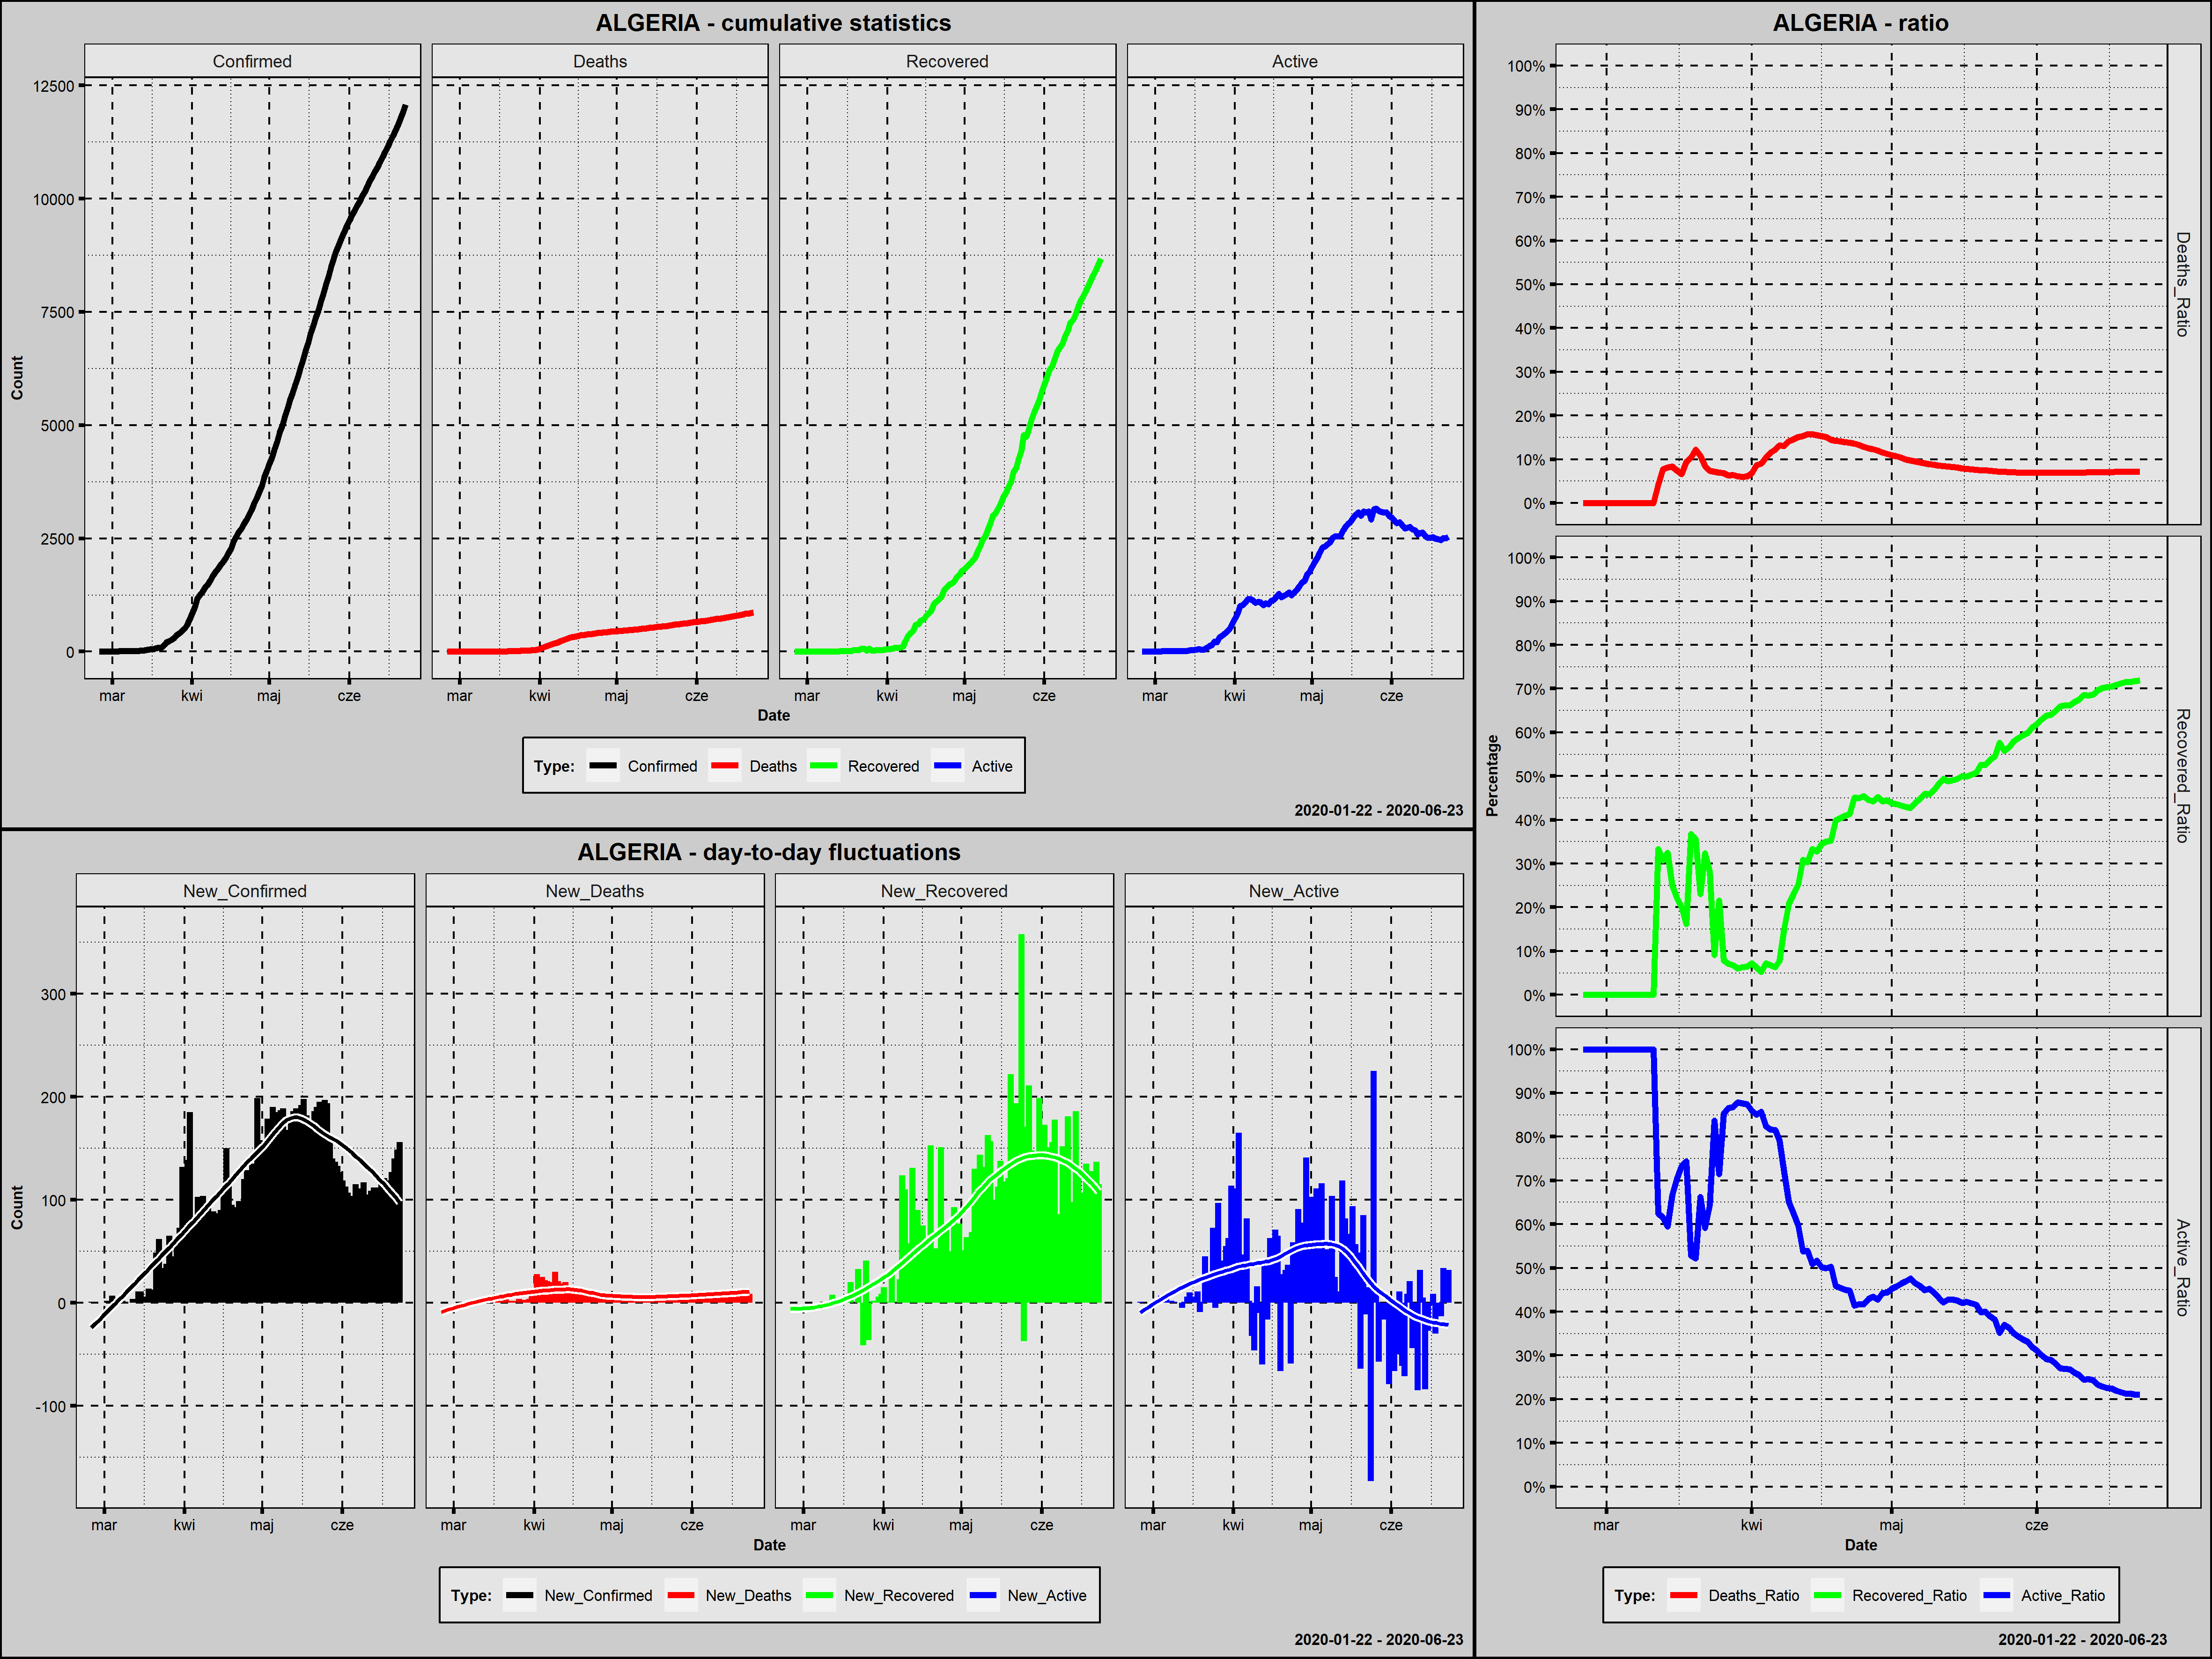

Source data for this figure (header and first rows):
Country; Date; Confirmed; New_Confirmed; Deaths; New_Deaths; Recovered; New_Recovered; Active; New_Active; Year; Month; Day; Week_Day; Deaths_Ratio; Recovered_Ratio; Active_Ratio; Day_Since_1st_Confirmed; Day_Since_100st_Confirmed
Algeria; 2020-02-25; 1; 1; 0; 0; 0; 0; 1; 1; 2020; luty; 25; wtorek; 0,0000; 0,0000; 1,0000; 1; 0
Algeria; 2020-02-26; 1; 0; 0; 0; 0; 0; 1; 0; 2020; luty; 26; środa; 0,0000; 0,0000; 1,0000; 2; 0
Algeria; 2020-02-27; 1; 0; 0; 0; 0; 0; 1; 0; 2020; luty; 27; czwartek; 0,0000; 0,0000; 1,0000; 3; 0
Algeria; 2020-02-28; 1; 0; 0; 0; 0; 0; 1; 0; 2020; luty; 28; piątek; 0,0000; 0,0000; 1,0000; 4; 0
Algeria; 2020-02-29; 1; 0; 0; 0; 0; 0; 1; 0; 2020; luty; 29; sobota; 0,0000; 0,0000; 1,0000; 5; 0
Algeria; 2020-03-01; 1; 0; 0; 0; 0; 0; 1; 0; 2020; marzec; 1; niedziela; 0,0000; 0,0000; 1,0000; 6; 0
Algeria; 2020-03-02; 3; 2; 0; 0; 0; 0; 3; 2; 2020; marzec; 2; poniedziałek; 0,0000; 0,0000; 1,0000; 7; 0
Algeria; 2020-03-03; 5; 2; 0; 0; 0; 0; 5; 2; 2020; marzec; 3; wtorek; 0,0000; 0,0000; 1,0000; 8; 0
Algeria; 2020-03-04; 12; 7; 0; 0; 0; 0; 12; 7; 2020; marzec; 4; środa; 0,0000; 0,0000; 1,0000; 9; 0
Algeria; 2020-03-05; 12; 0; 0; 0; 0; 0; 12; 0; 2020; marzec; 5; czwartek; 0,0000; 0,0000; 1,0000; 10; 0
Algeria; 2020-03-06; 17; 5; 0; 0; 0; 0; 17; 5; 2020; marzec; 6; piątek; 0,0000; 0,0000; 1,0000; 11; 0
Algeria; 2020-03-07; 17; 0; 0; 0; 0; 0; 17; 0; 2020; marzec; 7; sobota; 0,0000; 0,0000; 1,0000; 12; 0
Algeria; 2020-03-08; 19; 2; 0; 0; 0; 0; 19; 2; 2020; marzec; 8; niedziela; 0,0000; 0,0000; 1,0000; 13; 0
Algeria; 2020-03-09; 20; 1; 0; 0; 0; 0; 20; 1; 2020; marzec; 9; poniedziałek; 0,0000; 0,0000; 1,0000; 14; 0
Algeria; 2020-03-10; 20; 0; 0; 0; 0; 0; 20; 0; 2020; marzec; 10; wtorek; 0,0000; 0,0000; 1,0000; 15; 0
Algeria; 2020-03-11; 20; 0; 0; 0; 0; 0; 20; 0; 2020; marzec; 11; środa; 0,0000; 0,0000; 1,0000; 16; 0
Algeria; 2020-03-12; 24; 4; 1; 1; 8; 8; 15; -5; 2020; marzec; 12; czwartek; 0,0417; 0,3333; 0,6250; 17; 0
Algeria; 2020-03-13; 26; 2; 2; 1; 8; 0; 16; 1; 2020; marzec; 13; piątek; 0,0769; 0,3077; 0,6154; 18; 0
Algeria; 2020-03-14; 37; 11; 3; 1; 12; 4; 22; 6; 2020; marzec; 14; sobota; 0,0811; 0,3243; 0,5946; 19; 0
Algeria; 2020-03-15; 48; 11; 4; 1; 12; 0; 32; 10; 2020; marzec; 15; niedziela; 0,0833; 0,2500; 0,6667; 20; 0
Algeria; 2020-03-16; 54; 6; 4; 0; 12; 0; 38; 6; 2020; marzec; 16; poniedziałek; 0,0741; 0,2222; 0,7037; 21; 0
Algeria; 2020-03-17; 60; 6; 4; 0; 12; 0; 44; 6; 2020; marzec; 17; wtorek; 0,0667; 0,2000; 0,7333; 22; 0
Algeria; 2020-03-18; 74; 14; 7; 3; 12; 0; 55; 11; 2020; marzec; 18; środa; 0,0946; 0,1622; 0,7432; 23; 0
Algeria; 2020-03-19; 87; 13; 9; 2; 32; 20; 46; -9; 2020; marzec; 19; czwartek; 0,1034; 0,3678; 0,5287; 24; 0
Algeria; 2020-03-20; 90; 3; 11; 2; 32; 0; 47; 1; 2020; marzec; 20; piątek; 0,1222; 0,3556; 0,5222; 25; 0
Algeria; 2020-03-21; 139; 49; 15; 4; 32; 0; 92; 45; 2020; marzec; 21; sobota; 0,1079; 0,2302; 0,6619; 26; 1
Algeria; 2020-03-22; 201; 62; 17; 2; 65; 33; 119; 27; 2020; marzec; 22; niedziela; 0,0846; 0,3234; 0,5920; 27; 2
Algeria; 2020-03-23; 230; 29; 17; 0; 65; 0; 148; 29; 2020; marzec; 23; poniedziałek; 0,0739; 0,2826; 0,6435; 28; 3
Algeria; 2020-03-24; 264; 34; 19; 2; 24; -41; 221; 73; 2020; marzec; 24; wtorek; 0,0720; 0,0909; 0,8371; 29; 4
Algeria; 2020-03-25; 302; 38; 21; 2; 65; 41; 216; -5; 2020; marzec; 25; środa; 0,0695; 0,2152; 0,7152; 30; 5
Algeria; 2020-03-26; 367; 65; 25; 4; 29; -36; 313; 97; 2020; marzec; 26; czwartek; 0,0681; 0,0790; 0,8529; 31; 6
Algeria; 2020-03-27; 409; 42; 26; 1; 29; 0; 354; 41; 2020; marzec; 27; piątek; 0,0636; 0,0709; 0,8655; 32; 7
Algeria; 2020-03-28; 454; 45; 29; 3; 31; 2; 394; 40; 2020; marzec; 28; sobota; 0,0639; 0,0683; 0,8678; 33; 8
Algeria; 2020-03-29; 511; 57; 31; 2; 31; 0; 449; 55; 2020; marzec; 29; niedziela; 0,0607; 0,0607; 0,8787; 34; 9
Algeria; 2020-03-30; 584; 73; 35; 4; 37; 6; 512; 63; 2020; marzec; 30; poniedziałek; 0,0599; 0,0634; 0,8767; 35; 10
Algeria; 2020-03-31; 716; 132; 44; 9; 46; 9; 626; 114; 2020; marzec; 31; wtorek; 0,0615; 0,0642; 0,8743; 36; 11
Algeria; 2020-04-01; 847; 131; 58; 14; 61; 15; 728; 102; 2020; kwiecień; 1; środa; 0,0685; 0,0720; 0,8595; 37; 12
Algeria; 2020-04-02; 986; 139; 86; 28; 61; 0; 839; 111; 2020; kwiecień; 2; czwartek; 0,0872; 0,0619; 0,8509; 38; 13
Algeria; 2020-04-03; 1171; 185; 105; 19; 62; 1; 1004; 165; 2020; kwiecień; 3; piątek; 0,0897; 0,0529; 0,8574; 39; 14
Algeria; 2020-04-04; 1251; 80; 130; 25; 90; 28; 1031; 27; 2020; kwiecień; 4; sobota; 0,1039; 0,0719; 0,8241; 40; 15
Algeria; 2020-04-05; 1320; 69; 152; 22; 90; 0; 1078; 47; 2020; kwiecień; 5; niedziela; 0,1152; 0,0682; 0,8167; 41; 16
Algeria; 2020-04-06; 1423; 103; 173; 21; 90; 0; 1160; 82; 2020; kwiecień; 6; poniedziałek; 0,1216; 0,0632; 0,8152; 42; 17
Algeria; 2020-04-07; 1468; 45; 193; 20; 113; 23; 1162; 2; 2020; kwiecień; 7; wtorek; 0,1315; 0,0770; 0,7916; 43; 18
Algeria; 2020-04-08; 1572; 104; 205; 12; 237; 124; 1130; -32; 2020; kwiecień; 8; środa; 0,1304; 0,1508; 0,7188; 44; 19
Algeria; 2020-04-09; 1666; 94; 235; 30; 347; 110; 1084; -46; 2020; kwiecień; 9; czwartek; 0,1411; 0,2083; 0,6507; 45; 20
Algeria; 2020-04-10; 1761; 95; 256; 21; 405; 58; 1100; 16; 2020; kwiecień; 10; piątek; 0,1454; 0,2300; 0,6246; 46; 21
Algeria; 2020-04-11; 1825; 64; 275; 19; 460; 55; 1090; -10; 2020; kwiecień; 11; sobota; 0,1507; 0,2521; 0,5973; 47; 22
Algeria; 2020-04-12; 1914; 89; 293; 18; 591; 131; 1030; -60; 2020; kwiecień; 12; niedziela; 0,1531; 0,3088; 0,5381; 48; 23
Algeria; 2020-04-13; 1983; 69; 313; 20; 601; 10; 1069; 39; 2020; kwiecień; 13; poniedziałek; 0,1578; 0,3031; 0,5391; 49; 24
Algeria; 2020-04-14; 2070; 87; 326; 13; 691; 90; 1053; -16; 2020; kwiecień; 14; wtorek; 0,1575; 0,3338; 0,5087; 50; 25
Algeria; 2020-04-15; 2160; 90; 336; 10; 708; 17; 1116; 63; 2020; kwiecień; 15; środa; 0,1556; 0,3278; 0,5167; 51; 26
Algeria; 2020-04-16; 2268; 108; 348; 12; 783; 75; 1137; 21; 2020; kwiecień; 16; czwartek; 0,1534; 0,3452; 0,5013; 52; 27
Algeria; 2020-04-17; 2418; 150; 364; 16; 846; 63; 1208; 71; 2020; kwiecień; 17; piątek; 0,1505; 0,3499; 0,4996; 53; 28
Algeria; 2020-04-18; 2534; 116; 367; 3; 894; 48; 1273; 65; 2020; kwiecień; 18; sobota; 0,1448; 0,3528; 0,5024; 54; 29
Algeria; 2020-04-19; 2629; 95; 375; 8; 1047; 153; 1207; -66; 2020; kwiecień; 19; niedziela; 0,1426; 0,3983; 0,4591; 55; 30
Algeria; 2020-04-20; 2718; 89; 384; 9; 1099; 52; 1235; 28; 2020; kwiecień; 20; poniedziałek; 0,1413; 0,4043; 0,4544; 56; 31
Algeria; 2020-04-21; 2811; 93; 392; 8; 1152; 53; 1267; 32; 2020; kwiecień; 21; wtorek; 0,1395; 0,4098; 0,4507; 57; 32
Algeria; 2020-04-22; 2910; 99; 402; 10; 1204; 52; 1304; 37; 2020; kwiecień; 22; środa; 0,1381; 0,4137; 0,4481; 58; 33
Algeria; 2020-04-23; 3007; 97; 407; 5; 1355; 151; 1245; -59; 2020; kwiecień; 23; czwartek; 0,1354; 0,4506; 0,4140; 59; 34
Algeria; 2020-04-24; 3127; 120; 415; 8; 1408; 53; 1304; 59; 2020; kwiecień; 24; piątek; 0,1327; 0,4503; 0,4170; 60; 35
... 60 more rows
